Run: headless pygame with SDL's dummy video driver; simulated clock (each Clock.tick advances the game by its frame time, no real sleeping); random seed 0; keys injected as events and as key.get_pressed() state; no mouse input.
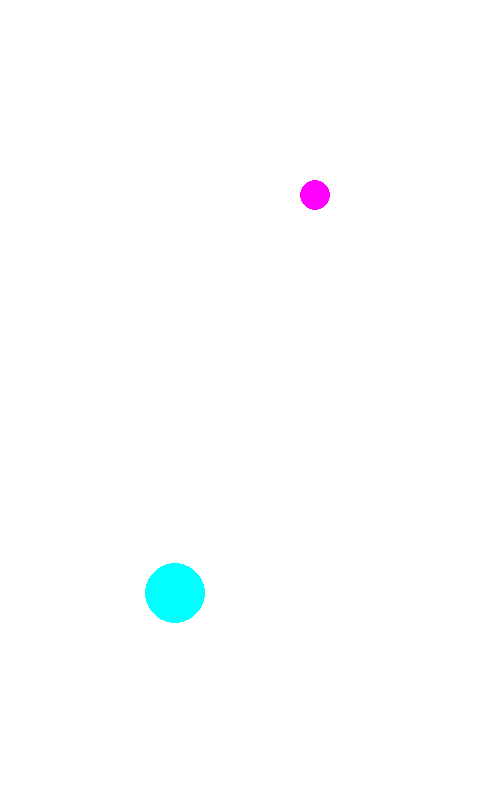
Frame 1 of 4 · flips 1–60 · no input
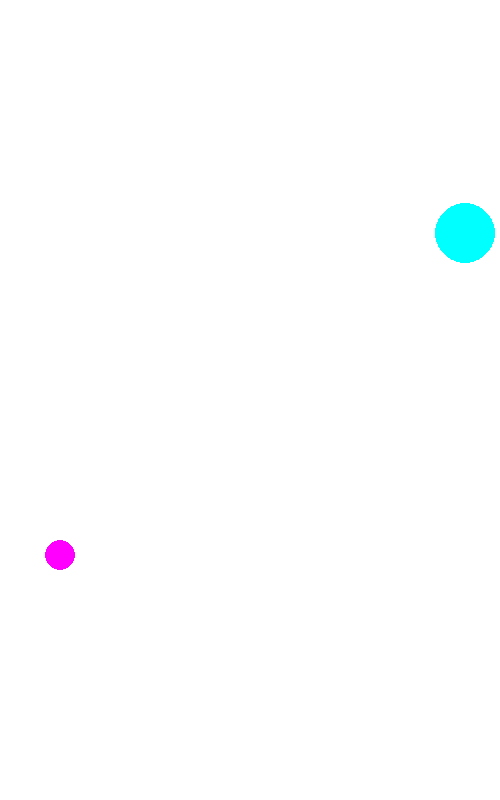
Frame 2 of 4 · flips 61–180 · tapped SPACE, RETURN · held RIGHT (→), D
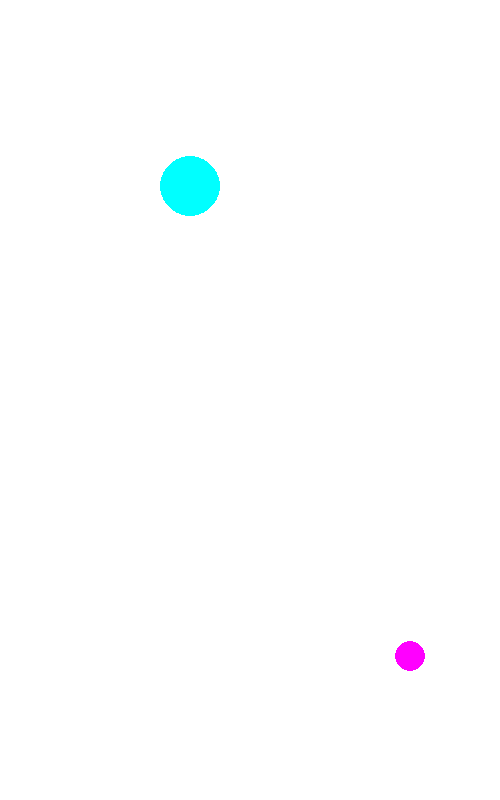
Frame 3 of 4 · flips 181–300 · held DOWN (↓), S
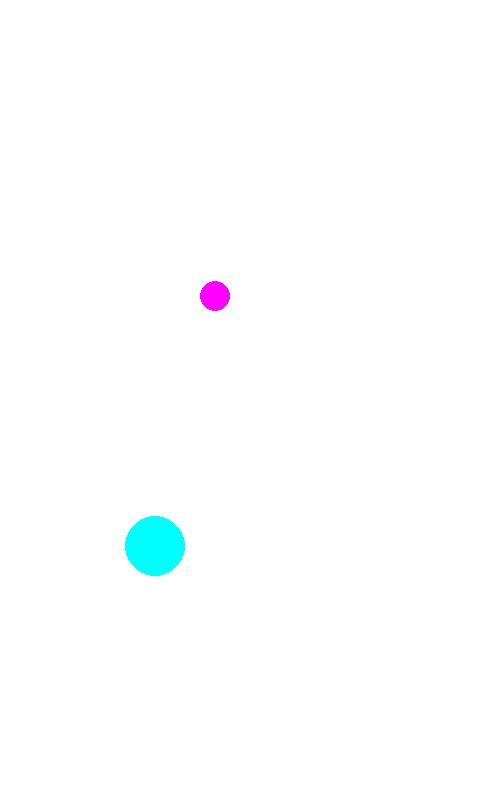
Frame 4 of 4 · flips 301–420 · held LEFT (←), A, UP (↑), W

The pygame program that drew these frames:

import pygame
import sys

# Initialize Pygame
pygame.init()

# Set screen size
screen_width = 500
screen_height = 800
screen = pygame.display.set_mode((screen_width, screen_height))
FPS = 60
# Set window title
pygame.display.set_caption("Pygame")
r1 = 30
r2 = 15
x1 = screen_width - r1
y1 = screen_height - r1
x2 = 0 + r2
y2 = 0 +r2
vx_1 = 5
vx_2 = 5
vy_1 = 3
vy_2 = 3

# Set FPS settings
clock = pygame.time.Clock()

# Main loop
running = True
while running:
    clock.tick(FPS)

    for event in pygame.event.get():
        if event.type == pygame.QUIT:
            running = False


    screen.fill((255, 255, 255))  # White background
    x1 += vx_1
    y1 += vy_1
    x2 += vx_2
    y2 += vy_2
    if x1 < r1:
        vx_1*= -1
        x1 = r1
    if x1 > screen_width - r1:
        vx_1*= -1
        x1 = screen_width - r1
    if x2 < r2:
        vx_2*= -1
        x2 = r2
    if x2 > screen_width - r2:
        vx_2*= -1
        x2 = screen_width - r2
    if y1 < r1:
        vy_1*= -1
        y1 = r1
    if y1 > screen_height - r1:
        vy_1*= -1
        y1 = screen_height - r1
    if y2 < r2:
        vy_2*= -1
        y2 = r2
    if y2 > screen_height - r2:
        vy_2*= -1
        y2 = screen_height - r2
    d = ((x2-x1)**2 + (y2-y1)**2)**0.5
    if d <= r1+r2:
        running = False
    pygame.draw.circle(screen,(0,255,255), (x1,y1),r1)
    pygame.draw.circle(screen, (255,0,255), (x2,y2), r2)
    
    pygame.display.flip()

pygame.quit()
sys.exit()
